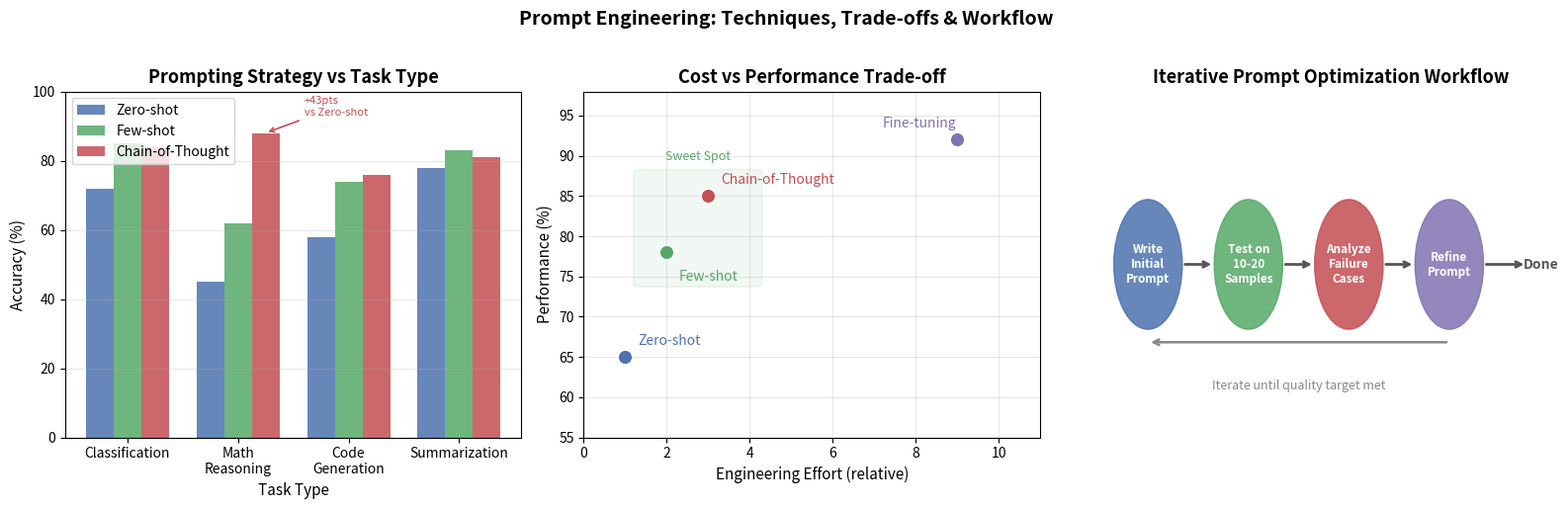

The script that saved this image:
"""
Prompt Engineering Techniques Visualization
Demonstrates Zero-shot / Few-shot / Chain-of-Thought effectiveness
and the iterative prompt optimization workflow.
"""

from pathlib import Path

import matplotlib.patches as mpatches
import matplotlib.pyplot as plt
import numpy as np

plt.rcParams["font.family"] = "sans-serif"
plt.rcParams["axes.unicode_minus"] = False

OUTPUT_PATH = Path("assets/ch06_prompt_techniques.png")


def run_experiment():
    tasks = ["Classification", "Math\nReasoning", "Code\nGeneration", "Summarization"]
    zero_shot = np.array([72, 45, 58, 78], dtype=float)
    few_shot = np.array([85, 62, 74, 83], dtype=float)
    cot = np.array([84, 88, 76, 81], dtype=float)
    methods = ["Zero-shot", "Few-shot", "Chain-of-Thought", "Fine-tuning"]
    effort = np.array([1, 2, 3, 9], dtype=float)
    perf = np.array([65, 78, 85, 92], dtype=float)
    colors = ["#4C72B0", "#55A868", "#C44E52", "#8172B2"]
    steps = [
        (1.0, "Write\nInitial\nPrompt", "#4C72B0"),
        (3.2, "Test on\n10-20\nSamples", "#55A868"),
        (5.4, "Analyze\nFailure\nCases", "#C44E52"),
        (7.6, "Refine\nPrompt", "#8172B2"),
    ]

    return {
        "tasks": tasks,
        "zero_shot": zero_shot,
        "few_shot": few_shot,
        "cot": cot,
        "methods": methods,
        "effort": effort,
        "perf": perf,
        "colors": colors,
        "steps": steps,
    }


def plot_technique_comparison(ax, result):
    x = np.arange(len(result["tasks"]))
    width = 0.25
    ax.bar(x - width, result["zero_shot"], width, label="Zero-shot", color="#4C72B0", alpha=0.85)
    ax.bar(x, result["few_shot"], width, label="Few-shot", color="#55A868", alpha=0.85)
    ax.bar(
        x + width,
        result["cot"],
        width,
        label="Chain-of-Thought",
        color="#C44E52",
        alpha=0.85,
    )
    ax.set_xlabel("Task Type", fontsize=11)
    ax.set_ylabel("Accuracy (%)", fontsize=11)
    ax.set_title("Prompting Strategy vs Task Type", fontsize=13, fontweight="bold")
    ax.set_xticks(x)
    ax.set_xticklabels(result["tasks"], fontsize=10)
    ax.set_ylim(0, 100)
    ax.legend(fontsize=10)
    ax.grid(axis="y", alpha=0.3)
    ax.annotate(
        "+43pts\nvs Zero-shot",
        xy=(x[1] + width, result["cot"][1]),
        xytext=(x[1] + width + 0.35, result["cot"][1] + 5),
        fontsize=8,
        color="#C44E52",
        arrowprops=dict(arrowstyle="->", color="#C44E52", lw=1.2),
    )


def plot_cost_vs_effort(ax, result):
    for i, (method, effort, perf, color) in enumerate(
        zip(result["methods"], result["effort"], result["perf"], result["colors"])
    ):
        ax.scatter(effort, perf, s=120, color=color, zorder=3, edgecolors="white", linewidths=1.5)
        offset_x = 0.3 if i < 3 else -1.8
        offset_y = 1.5 if i != 1 else -3.5
        ax.annotate(method, (effort, perf), xytext=(effort + offset_x, perf + offset_y),
                    fontsize=10, color=color)

    rect = mpatches.FancyBboxPatch(
        (1.5, 74),
        2.5,
        14,
        boxstyle="round,pad=0.3",
        linewidth=1.5,
        edgecolor="#55A868",
        facecolor="#55A868",
        alpha=0.08,
    )
    ax.add_patch(rect)
    ax.text(2.75, 89.5, "Sweet Spot", ha="center", fontsize=9, color="#55A868", style="italic")
    ax.set_xlabel("Engineering Effort (relative)", fontsize=11)
    ax.set_ylabel("Performance (%)", fontsize=11)
    ax.set_title("Cost vs Performance Trade-off", fontsize=13, fontweight="bold")
    ax.set_xlim(0, 11)
    ax.set_ylim(55, 98)
    ax.grid(alpha=0.3)


def plot_iteration_workflow(ax, result):
    ax.set_xlim(0, 10)
    ax.set_ylim(0, 4)
    ax.axis("off")
    ax.set_title("Iterative Prompt Optimization Workflow", fontsize=13, fontweight="bold")

    for x, label, color in result["steps"]:
        circle = plt.Circle((x, 2), 0.75, color=color, alpha=0.85, zorder=3)
        ax.add_patch(circle)
        ax.text(
            x,
            2,
            label,
            ha="center",
            va="center",
            fontsize=8.5,
            color="white",
            fontweight="bold",
            zorder=4,
        )

    for i in range(len(result["steps"]) - 1):
        x1 = result["steps"][i][0] + 0.75
        x2 = result["steps"][i + 1][0] - 0.75
        ax.annotate(
            "",
            xy=(x2, 2),
            xytext=(x1, 2),
            arrowprops=dict(arrowstyle="->", lw=2, color="#555555"),
        )

    ax.annotate(
        "",
        xy=(1.0, 1.1),
        xytext=(7.6, 1.1),
        arrowprops=dict(arrowstyle="->", lw=1.8, color="#888888", connectionstyle="arc3,rad=0"),
    )
    ax.text(4.3, 0.55, "Iterate until quality target met", ha="center",
            fontsize=9, color="#888888", style="italic")
    ax.annotate(
        "",
        xy=(9.3, 2),
        xytext=(8.35, 2),
        arrowprops=dict(arrowstyle="->", lw=2, color="#555555"),
    )
    ax.text(
        9.6,
        2,
        "Done",
        ha="center",
        va="center",
        fontsize=10,
        color="#555555",
        fontweight="bold",
    )


def plot_results(result, output_path=OUTPUT_PATH):
    fig, axes = plt.subplots(1, 3, figsize=(16, 5))
    fig.suptitle(
        "Prompt Engineering: Techniques, Trade-offs & Workflow",
        fontsize=14,
        fontweight="bold",
        y=1.02,
    )

    plot_technique_comparison(axes[0], result)
    plot_cost_vs_effort(axes[1], result)
    plot_iteration_workflow(axes[2], result)

    plt.tight_layout()
    output_path = Path(output_path)
    output_path.parent.mkdir(parents=True, exist_ok=True)
    plt.savefig(output_path, dpi=150, bbox_inches="tight")
    plt.close(fig)
    return output_path


def main():
    result = run_experiment()
    output_path = plot_results(result)
    print(f"Saved: {output_path}")


if __name__ == "__main__":
    main()
